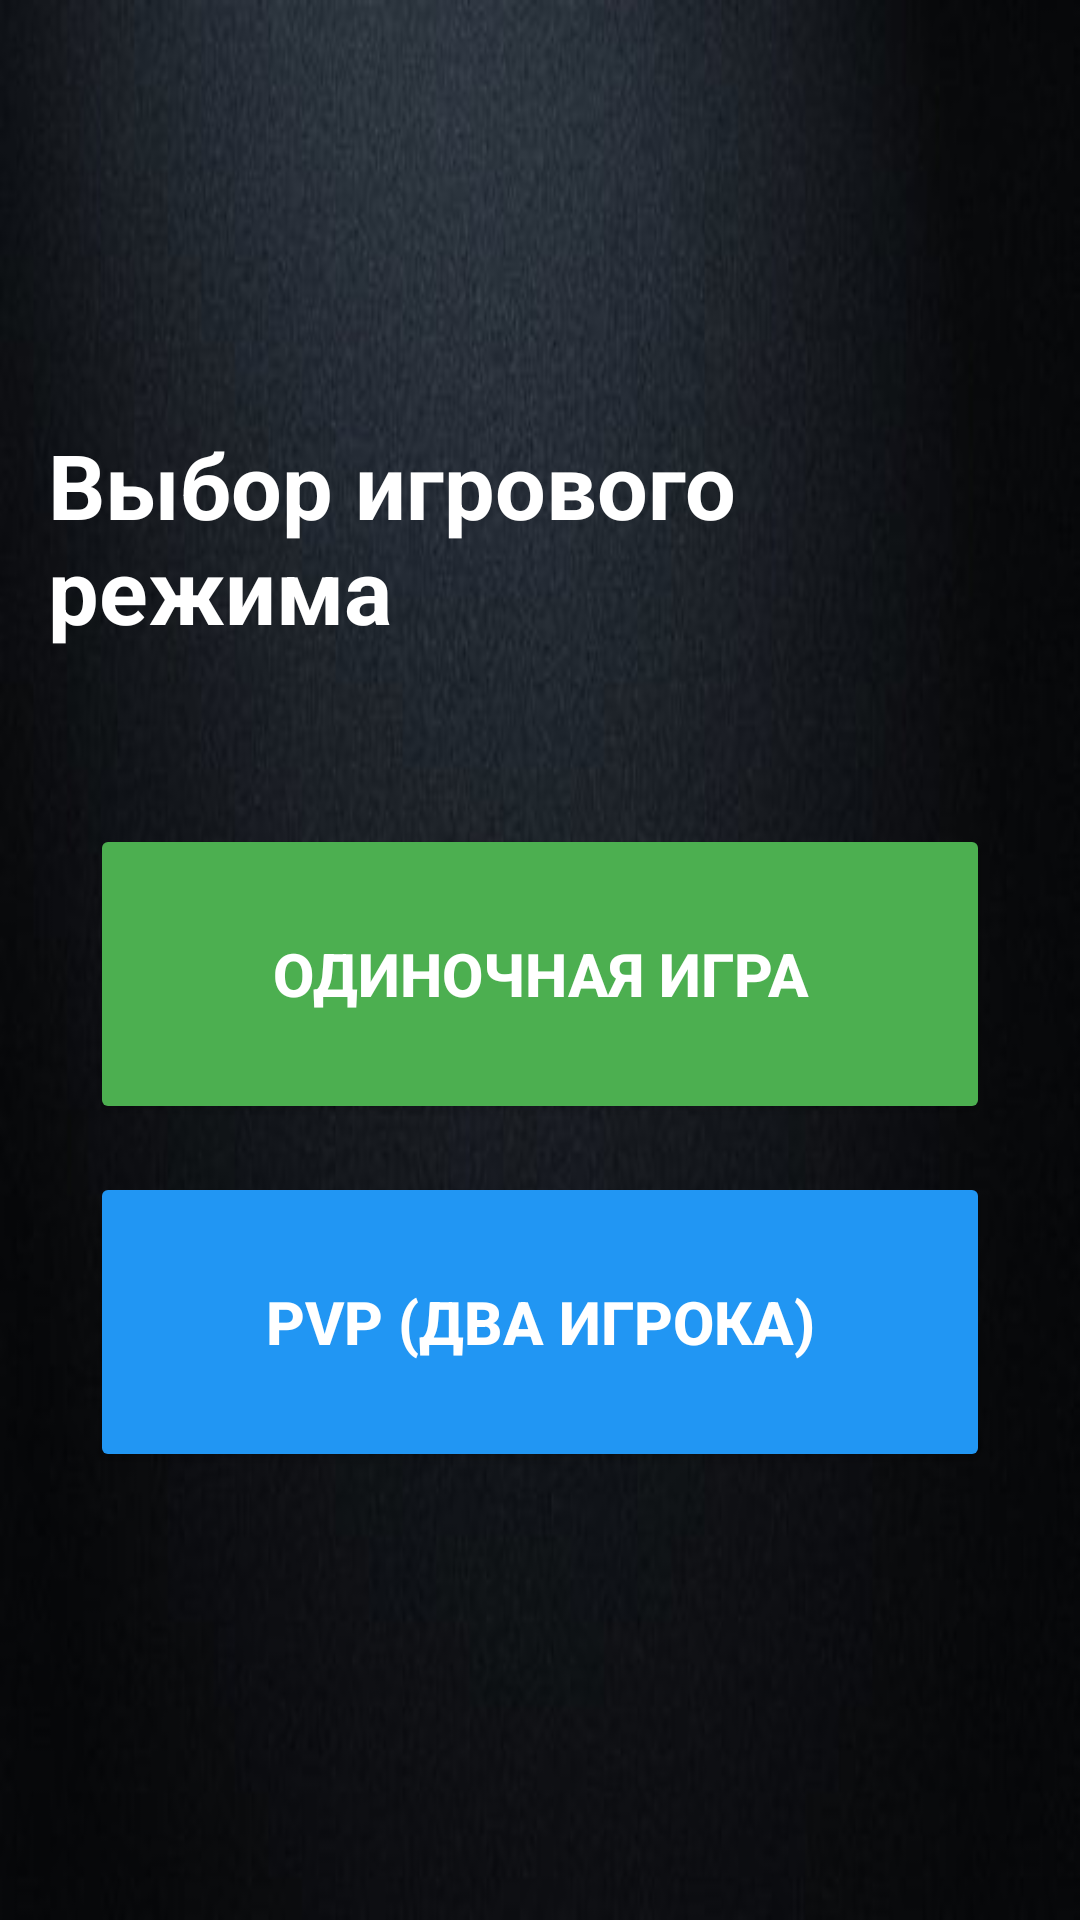

Reconstruct the res/layout file that produces this screen, plus the resources it refers to.
<!-- AndroidManifest.xml: application theme AppTheme -->
<!-- res/layout/activity_game_mode_selection.xml -->
<?xml version="1.0" encoding="utf-8"?>
<LinearLayout
    xmlns:android="http://schemas.android.com/apk/res/android"
    xmlns:tools="http://schemas.android.com/tools"
    android:layout_width="match_parent"
    android:layout_height="match_parent"
    android:orientation="vertical"
    android:gravity="center"
    android:padding="16dp"
    android:background="@drawable/back"
    tools:context=".GameModeSelectionActivity">

    <TextView
        android:layout_width="wrap_content"
        android:layout_height="wrap_content"
        android:text="@string/select_game_mode"
        android:textSize="30sp"
        android:textStyle="bold"
        android:textColor="@android:color/white"
        android:layout_marginBottom="50dp"/>

    <Button
        android:id="@+id/btn_single_player"
        style="@style/MainButton"
        android:layout_width="300dp"
        android:layout_height="100dp"
        android:text="@string/single_player"
        android:drawableLeft="@drawable/ic_person"
        android:paddingLeft="24dp"
        android:paddingRight="24dp"
        android:backgroundTint="#4CAF50"
        android:layout_marginBottom="30dp"/>

    <Button
        android:id="@+id/btn_pvp_player"
        style="@style/MainButton"
        android:layout_width="300dp"
        android:layout_height="100dp"
        android:text="@string/two_players"
        android:drawableLeft="@drawable/ic_group"
        android:paddingLeft="24dp"
        android:paddingRight="24dp"
        android:backgroundTint="#2196F3"/>

</LinearLayout>
<!-- resources referenced by this layout -->
<resources>
  <!-- drawable back: png bitmap (drawable, 112963 bytes) -->
  <string name="select_game_mode">Выбор игрового режима</string>
  <string name="single_player">Одиночная игра</string>
  <string name="two_players">PVP (Два игрока)</string>
  <style name="MainButton">
          <item name="android:layout_width">match_parent</item>
          <item name="android:layout_height">wrap_content</item>
          <item name="android:layout_marginVertical">8dp</item>
          <item name="android:padding">15dp</item>
          <item name="android:textSize">20sp</item>
          <item name="android:backgroundTint">@color/colorPrimaryDark</item>
          <item name="android:textColor">@color/colorWhite</item>
          <item name="android:textStyle">bold</item>
      </style>
  <style name="AppTheme" parent="Theme.AppCompat.Light.NoActionBar">
          <item name="colorPrimary">@color/colorPrimary</item>
          <item name="colorPrimaryDark">@color/colorPrimaryDark</item>
          <item name="colorAccent">@color/colorAccent</item>
      </style>
  <color name="colorPrimaryDark">#1976D2</color>
  <color name="colorWhite">#FFFFFF</color>
  <color name="colorPrimary">#2196F3</color>
  <color name="colorAccent">#FF5722</color>
</resources>
